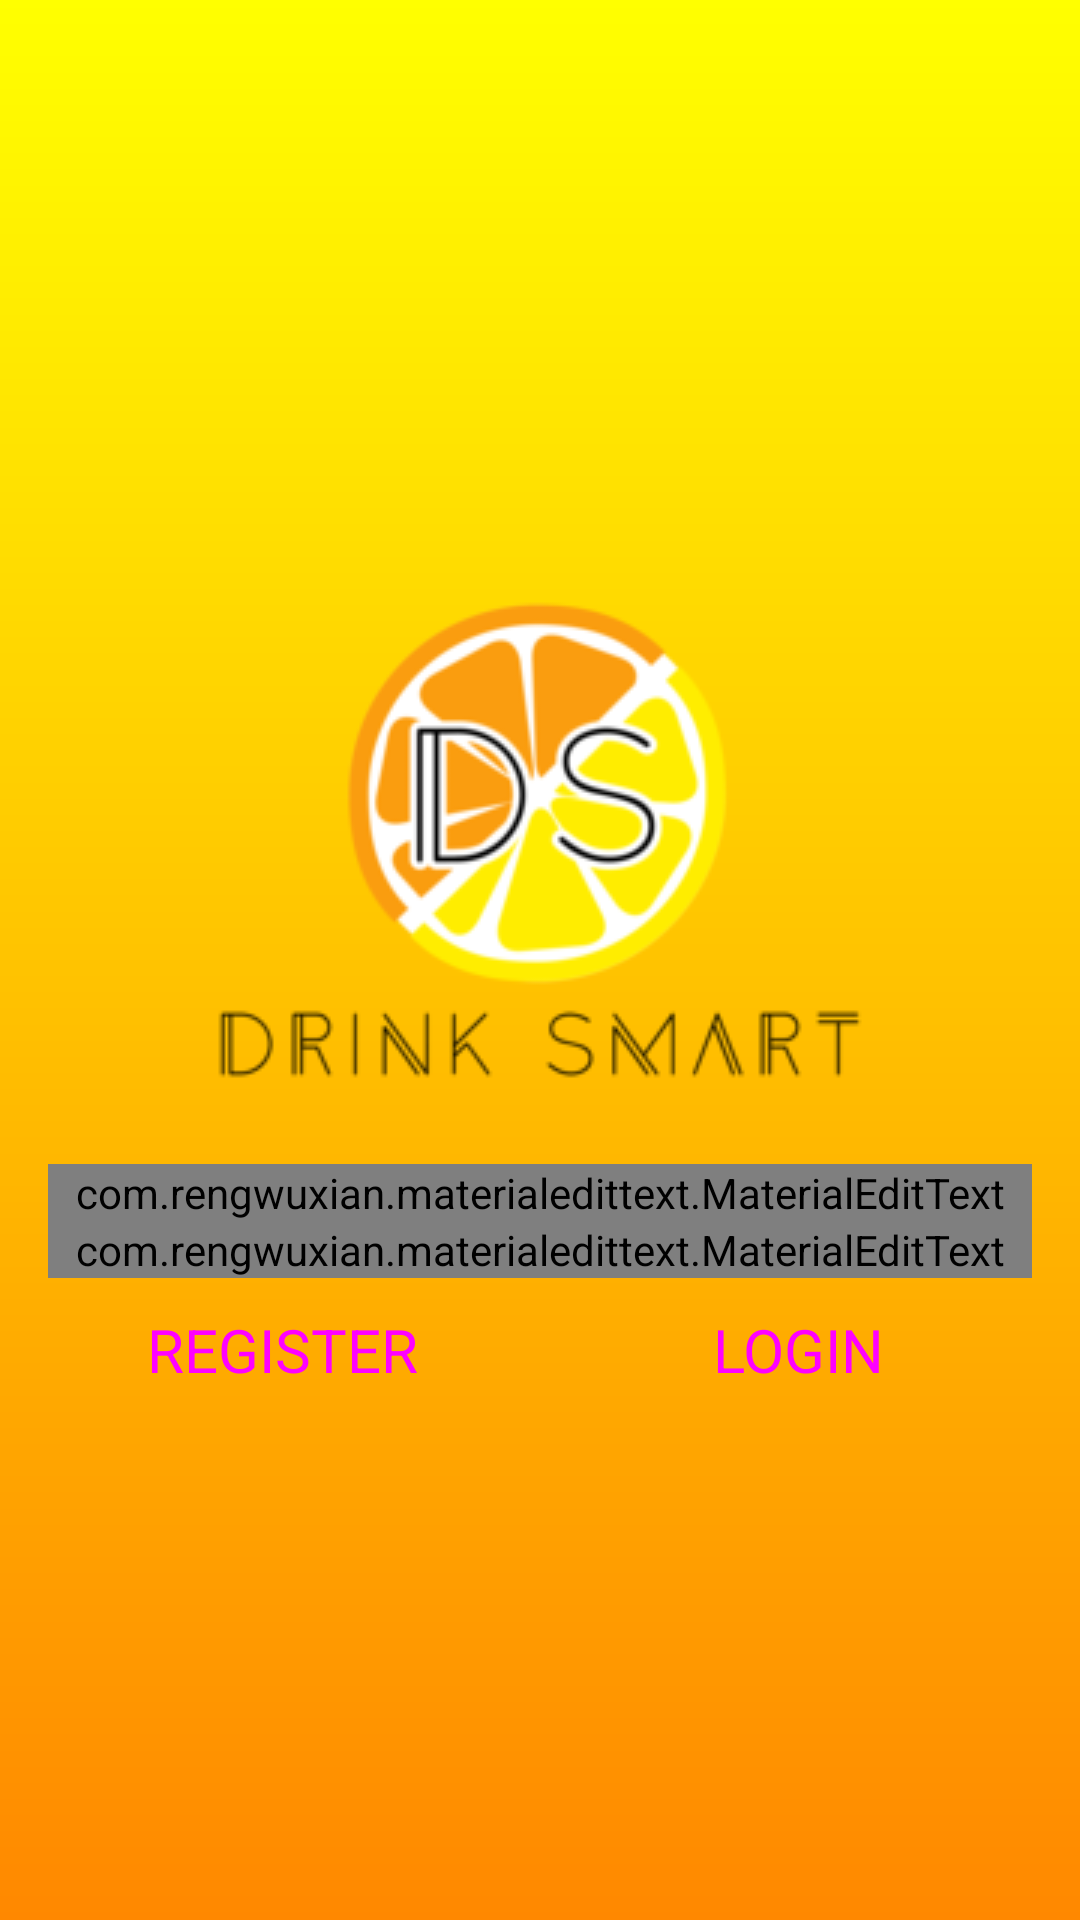

The Android layout XML behind this screen, and the referenced resources:
<!-- AndroidManifest.xml: application theme AppTheme -->
<!-- res/layout/activity_login.xml -->
<?xml version="1.0" encoding="utf-8"?>
<android.support.constraint.ConstraintLayout xmlns:android="http://schemas.android.com/apk/res/android"
    xmlns:app="http://schemas.android.com/apk/res-auto"
    xmlns:tools="http://schemas.android.com/tools"
    android:layout_width="match_parent"
    android:layout_height="match_parent"
    android:background="@drawable/gradient_bg"
    tools:context=".activity_login">

    <LinearLayout
        android:layout_width="match_parent"
        android:layout_height="wrap_content"
        android:layout_margin="16dp"
        android:orientation="vertical"
        app:layout_constraintBottom_toBottomOf="parent"
        app:layout_constraintLeft_toLeftOf="parent"
        app:layout_constraintRight_toRightOf="parent"
        app:layout_constraintTop_toTopOf="parent">

        <TextView
            android:layout_width="wrap_content"
            android:layout_height="222dp"
            android:layout_gravity="center_horizontal"
            android:drawableTop="@drawable/drinksmartuserlogin"
            android:textColor="@android:color/black"
            android:textSize="30sp" />

        <com.rengwuxian.materialedittext.MaterialEditText
            android:id="@+id/edt_email"
            android:layout_width="match_parent"
            android:layout_height="wrap_content"
            android:hint="Email"
            android:inputType="textEmailAddress"
            android:drawableLeft="@drawable/ic_user"
            android:drawableStart="@drawable/ic_user"
            android:drawablePadding="4dp"
            app:met_baseColor="@android:color/white"
            app:met_iconPadding="0dp"
            app:met_primaryColor="@android:color/white"
            app:met_textColorHint="@android:color/white" />

        <com.rengwuxian.materialedittext.MaterialEditText
            android:id="@+id/edt_password"
            android:layout_width="match_parent"
            android:layout_height="wrap_content"
            android:hint="Password"
            android:inputType="textPassword"
            android:drawableLeft="@drawable/ic_password"
            android:drawableStart="@drawable/ic_password"
            android:drawablePadding="4dp"
            app:met_baseColor="@android:color/white"
            app:met_iconPadding="4dp"
            app:met_primaryColor="@android:color/white"
            app:met_textColorHint="@android:color/white" />

        <LinearLayout
            android:layout_width="match_parent"
            android:layout_height="wrap_content"
            android:orientation="horizontal"
            android:weightSum="2">

            <Button
                android:id="@+id/register_button"
                style="@style/Widget.MaterialComponents.Button"
                android:layout_width="0dp"
                android:layout_height="wrap_content"
                android:layout_marginRight="8dp"
                android:layout_weight="1"
                android:text="REGISTER"
                android:textSize="20sp" />

            <Button
                android:id="@+id/login_button"
                style="@style/Widget.MaterialComponents.Button"
                android:layout_width="0dp"
                android:layout_height="wrap_content"
                android:layout_marginLeft="8dp"
                android:layout_weight="1"
                android:text="LOGIN"
                android:textSize="20sp" />

        </LinearLayout>

    </LinearLayout>


</android.support.constraint.ConstraintLayout>
<!-- resources referenced by this layout -->
<resources>
  <!-- drawable drinksmartuserlogin: png bitmap (drawable, 19829 bytes) -->
  <!-- drawable gradient_bg (drawable) -->
  <?xml version="1.0" encoding="utf-8"?>
  <shape xmlns:android="http://schemas.android.com/apk/res/android">
  
      <gradient
          android:angle="90"
          android:type="linear"
          android:startColor="#FF8800"
          android:endColor="#FFFF00"
          />
  
  
  
  </shape>
  <style name="AppTheme" parent="Theme.AppCompat">
          
          <item name="colorPrimary">@color/colorPrimary</item>
          <item name="colorPrimaryDark">@color/colorPrimaryDark</item>
          <item name="colorAccent">@color/colorAccent</item>
          <item name="android:windowFullscreen">true</item>
          <item name="windowNoTitle">true</item>
      </style>
  <color name="colorPrimary">#f4fd9a</color>
  <color name="colorPrimaryDark">#303F9F</color>
  <color name="colorAccent">#FF4081</color>
</resources>
